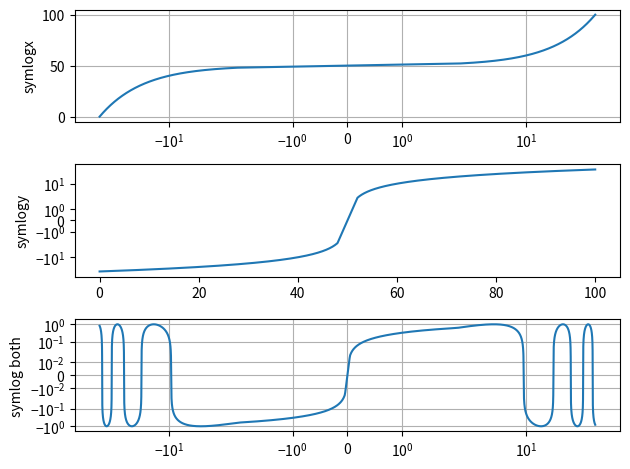
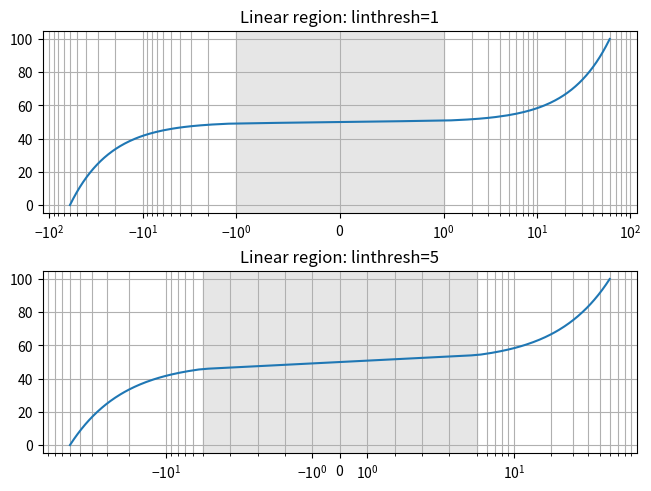
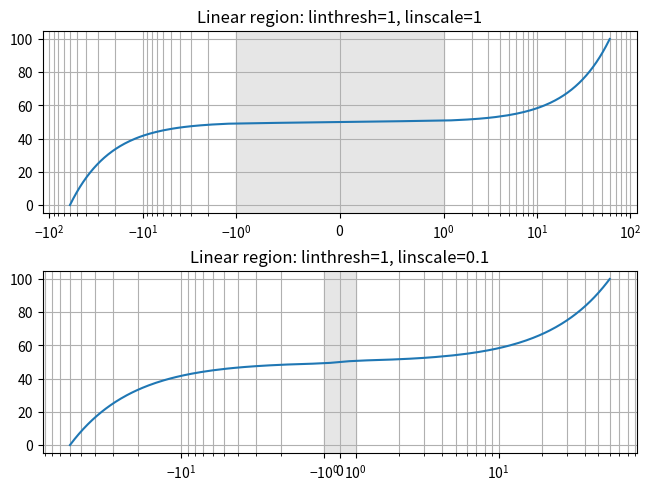
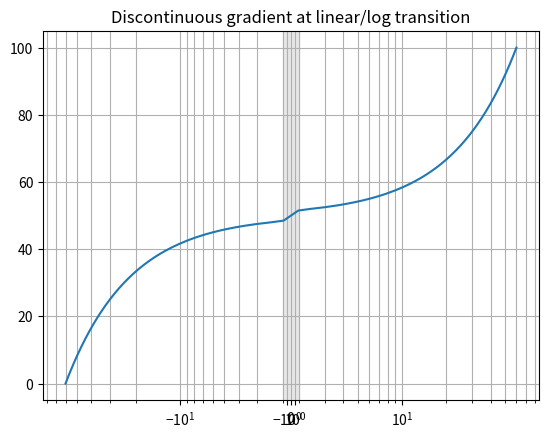

The matplotlib source for these figures, in order:
import matplotlib.pyplot as plt
import numpy as np

dt = 0.01
x = np.arange(-50.0, 50.0, dt)
y = np.arange(0, 100.0, dt)

fig, (ax0, ax1, ax2) = plt.subplots(nrows=3)

ax0.plot(x, y)
ax0.set_xscale('symlog')
ax0.set_ylabel('symlogx')
ax0.grid()
ax0.xaxis.grid(which='minor')  # minor grid on too

ax1.plot(y, x)
ax1.set_yscale('symlog')
ax1.set_ylabel('symlogy')

ax2.plot(x, np.sin(x / 3.0))
ax2.set_xscale('symlog')
ax2.set_yscale('symlog', linthresh=0.015)
ax2.grid()
ax2.set_ylabel('symlog both')

fig.tight_layout()
plt.show()

def format_axes(ax, title=None):
    """A helper function to better visualize properties of the symlog scale."""
    ax.xaxis.get_minor_locator().set_params(subs=[2, 3, 4, 5, 6, 7, 8, 9])
    ax.grid()
    ax.xaxis.grid(which='minor')  # minor grid on too
    linthresh = ax.xaxis.get_transform().linthresh
    linscale = ax.xaxis.get_transform().linscale
    ax.axvspan(-linthresh, linthresh, color='0.9')
    if title:
        ax.set_title(title.format(linthresh=linthresh, linscale=linscale))


x = np.linspace(-60, 60, 201)
y = np.linspace(0, 100.0, 201)

fig, (ax1, ax2) = plt.subplots(nrows=2, layout="constrained")

ax1.plot(x, y)
ax1.set_xscale('symlog', linthresh=1)
format_axes(ax1, title='Linear region: linthresh={linthresh}')

ax2.plot(x, y)
ax2.set_xscale('symlog', linthresh=5)
format_axes(ax2, title='Linear region: linthresh={linthresh}')

fig, (ax1, ax2) = plt.subplots(nrows=2, layout="constrained")

ax1.plot(x, y)
ax1.set_xscale('symlog', linthresh=1)
format_axes(ax1, title='Linear region: linthresh={linthresh}, linscale={linscale}')

ax2.plot(x, y)
ax2.set_xscale('symlog', linthresh=1, linscale=0.1)
format_axes(ax2, title='Linear region: linthresh={linthresh}, linscale={linscale}')

fig, ax = plt.subplots()
ax.plot(x, y)
ax.set_xscale('symlog', linscale=0.05)
format_axes(ax, title="Discontinuous gradient at linear/log transition")